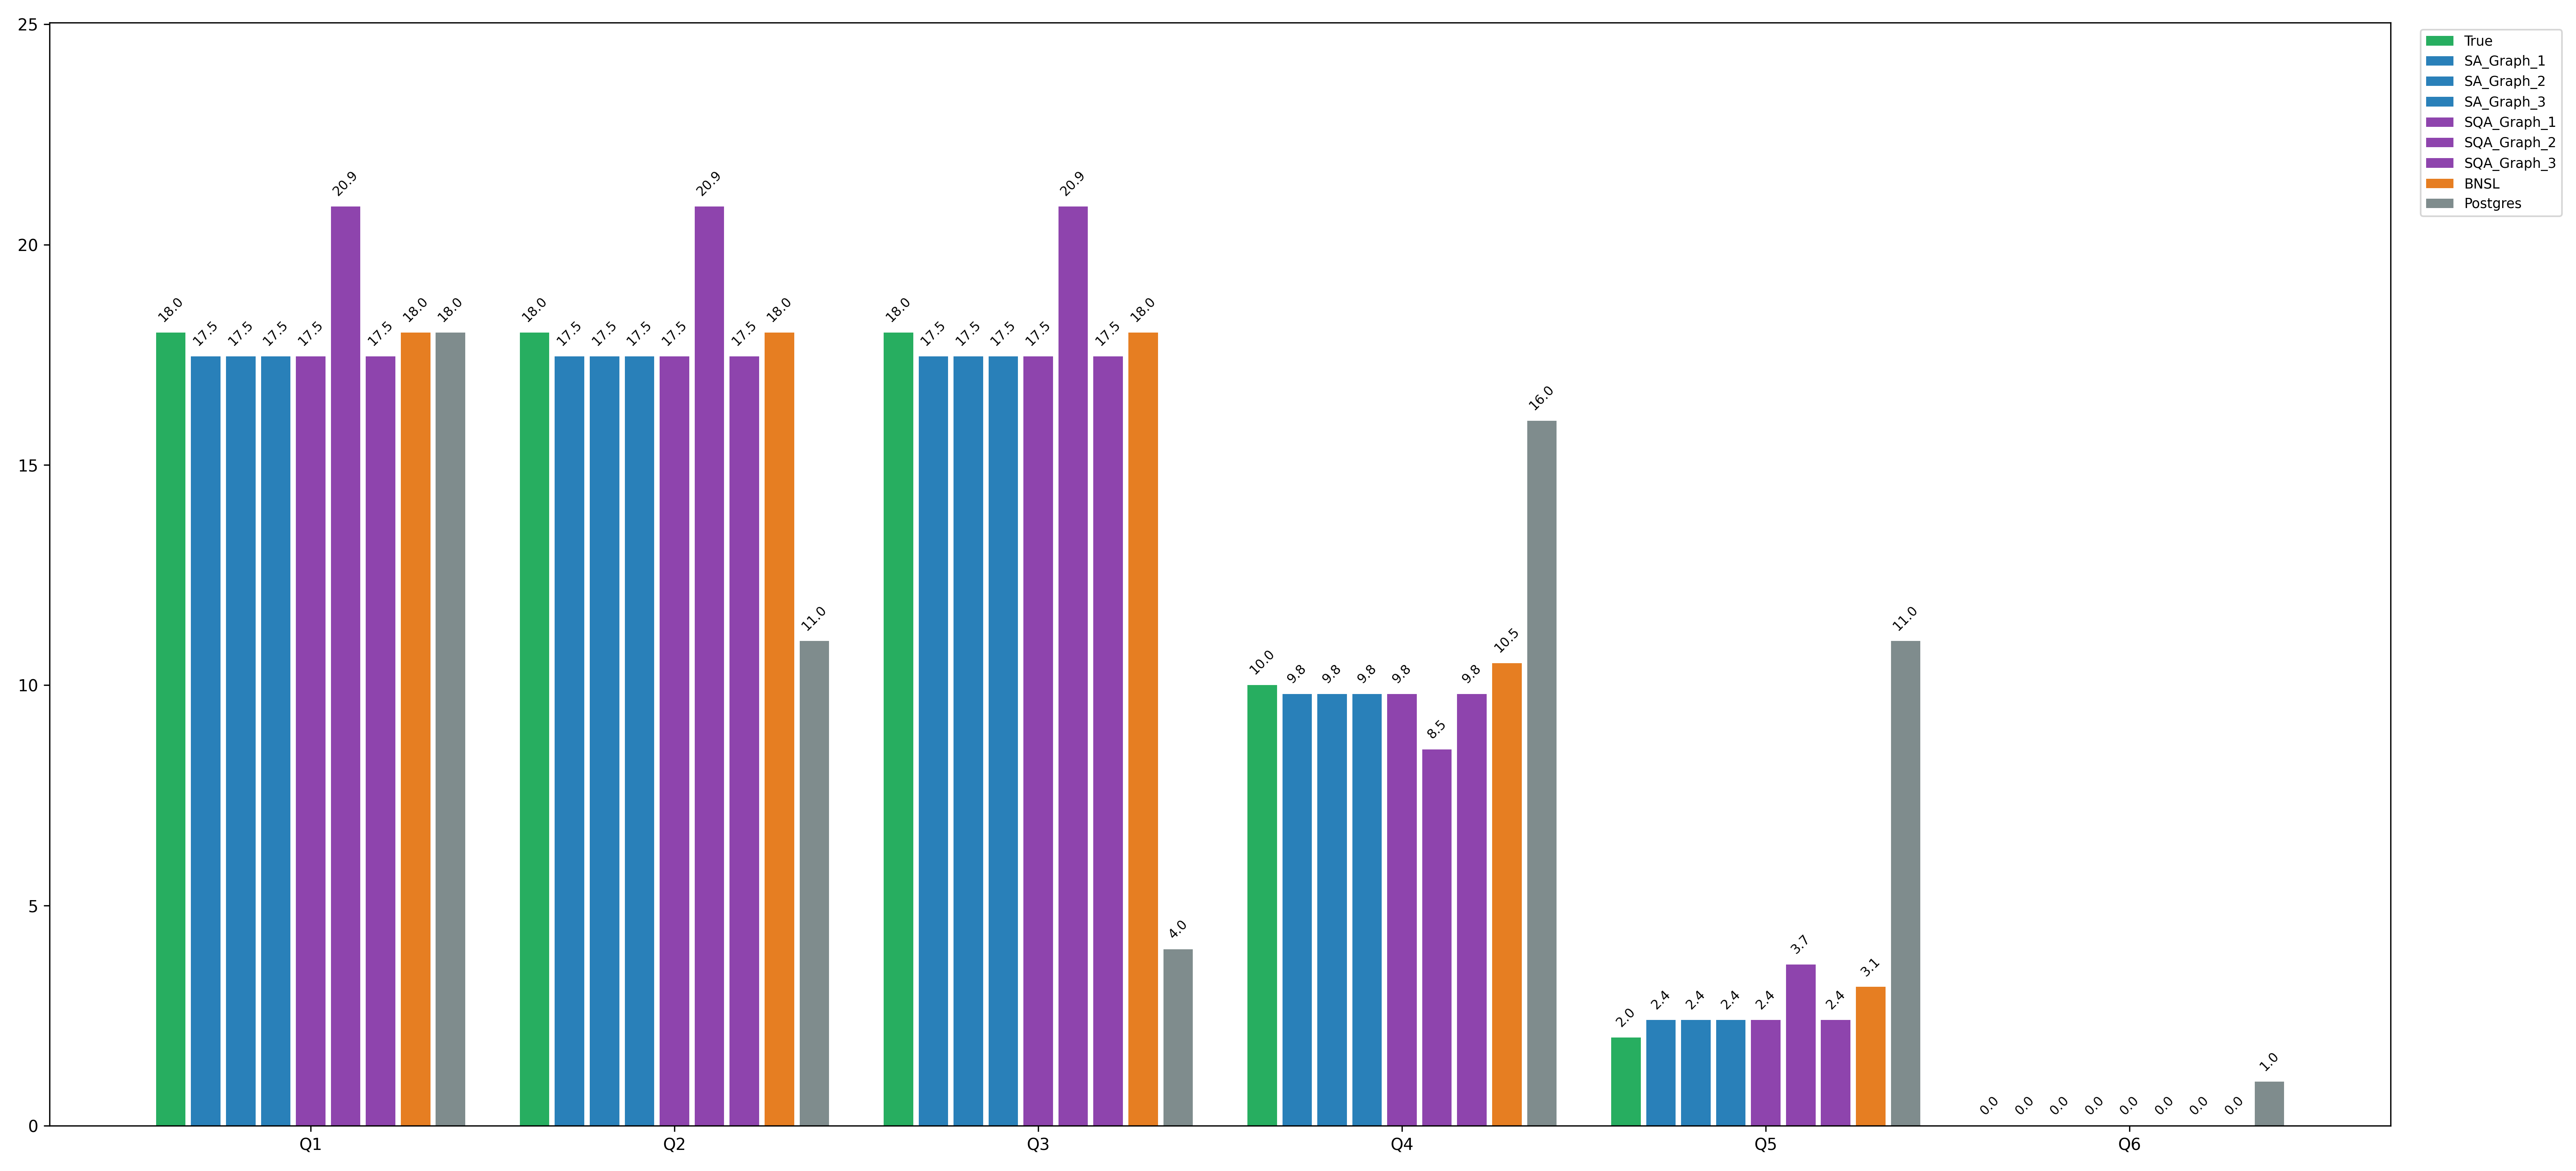

Data behind this chart, as committed beside it:
query, SA, SQA, BNSL, true, postgres_est
SELECT * FROM wetgrass_data WHERE wetgra…, Graph_1: 17.46 | Graph_2: 17.46 | Graph_…, Graph_1: 17.46 | Graph_2: 20.862 | Graph…, 18.0, 18, 18
SELECT * FROM wetgrass_data WHERE rain =…, Graph_1: 17.46 | Graph_2: 17.46 | Graph_…, Graph_1: 17.46 | Graph_2: 20.862 | Graph…, 18.0, 18, 11
SELECT * FROM wetgrass_data WHERE sprink…, Graph_1: 17.46 | Graph_2: 17.46 | Graph_…, Graph_1: 17.46 | Graph_2: 20.862 | Graph…, 18.0, 18, 4
SELECT * FROM wetgrass_data WHERE cloud …, Graph_1: 9.8 | Graph_2: 9.8 | Graph_3: 9…, Graph_1: 9.8 | Graph_2: 8.54 | Graph_3: …, 10.5, 10, 16
SELECT * FROM wetgrass_data WHERE cloud …, Graph_1: 2.4 | Graph_2: 2.4 | Graph_3: 2…, Graph_1: 2.4 | Graph_2: 3.66 | Graph_3: …, 3.15, 2, 11
SELECT * FROM wetgrass_data WHERE cloud …, Graph_1: 0.0 | Graph_2: 0.0 | Graph_3: 0…, Graph_1: 0.0 | Graph_2: 0.0 | Graph_3: 0…, 0.0, 0, 1
